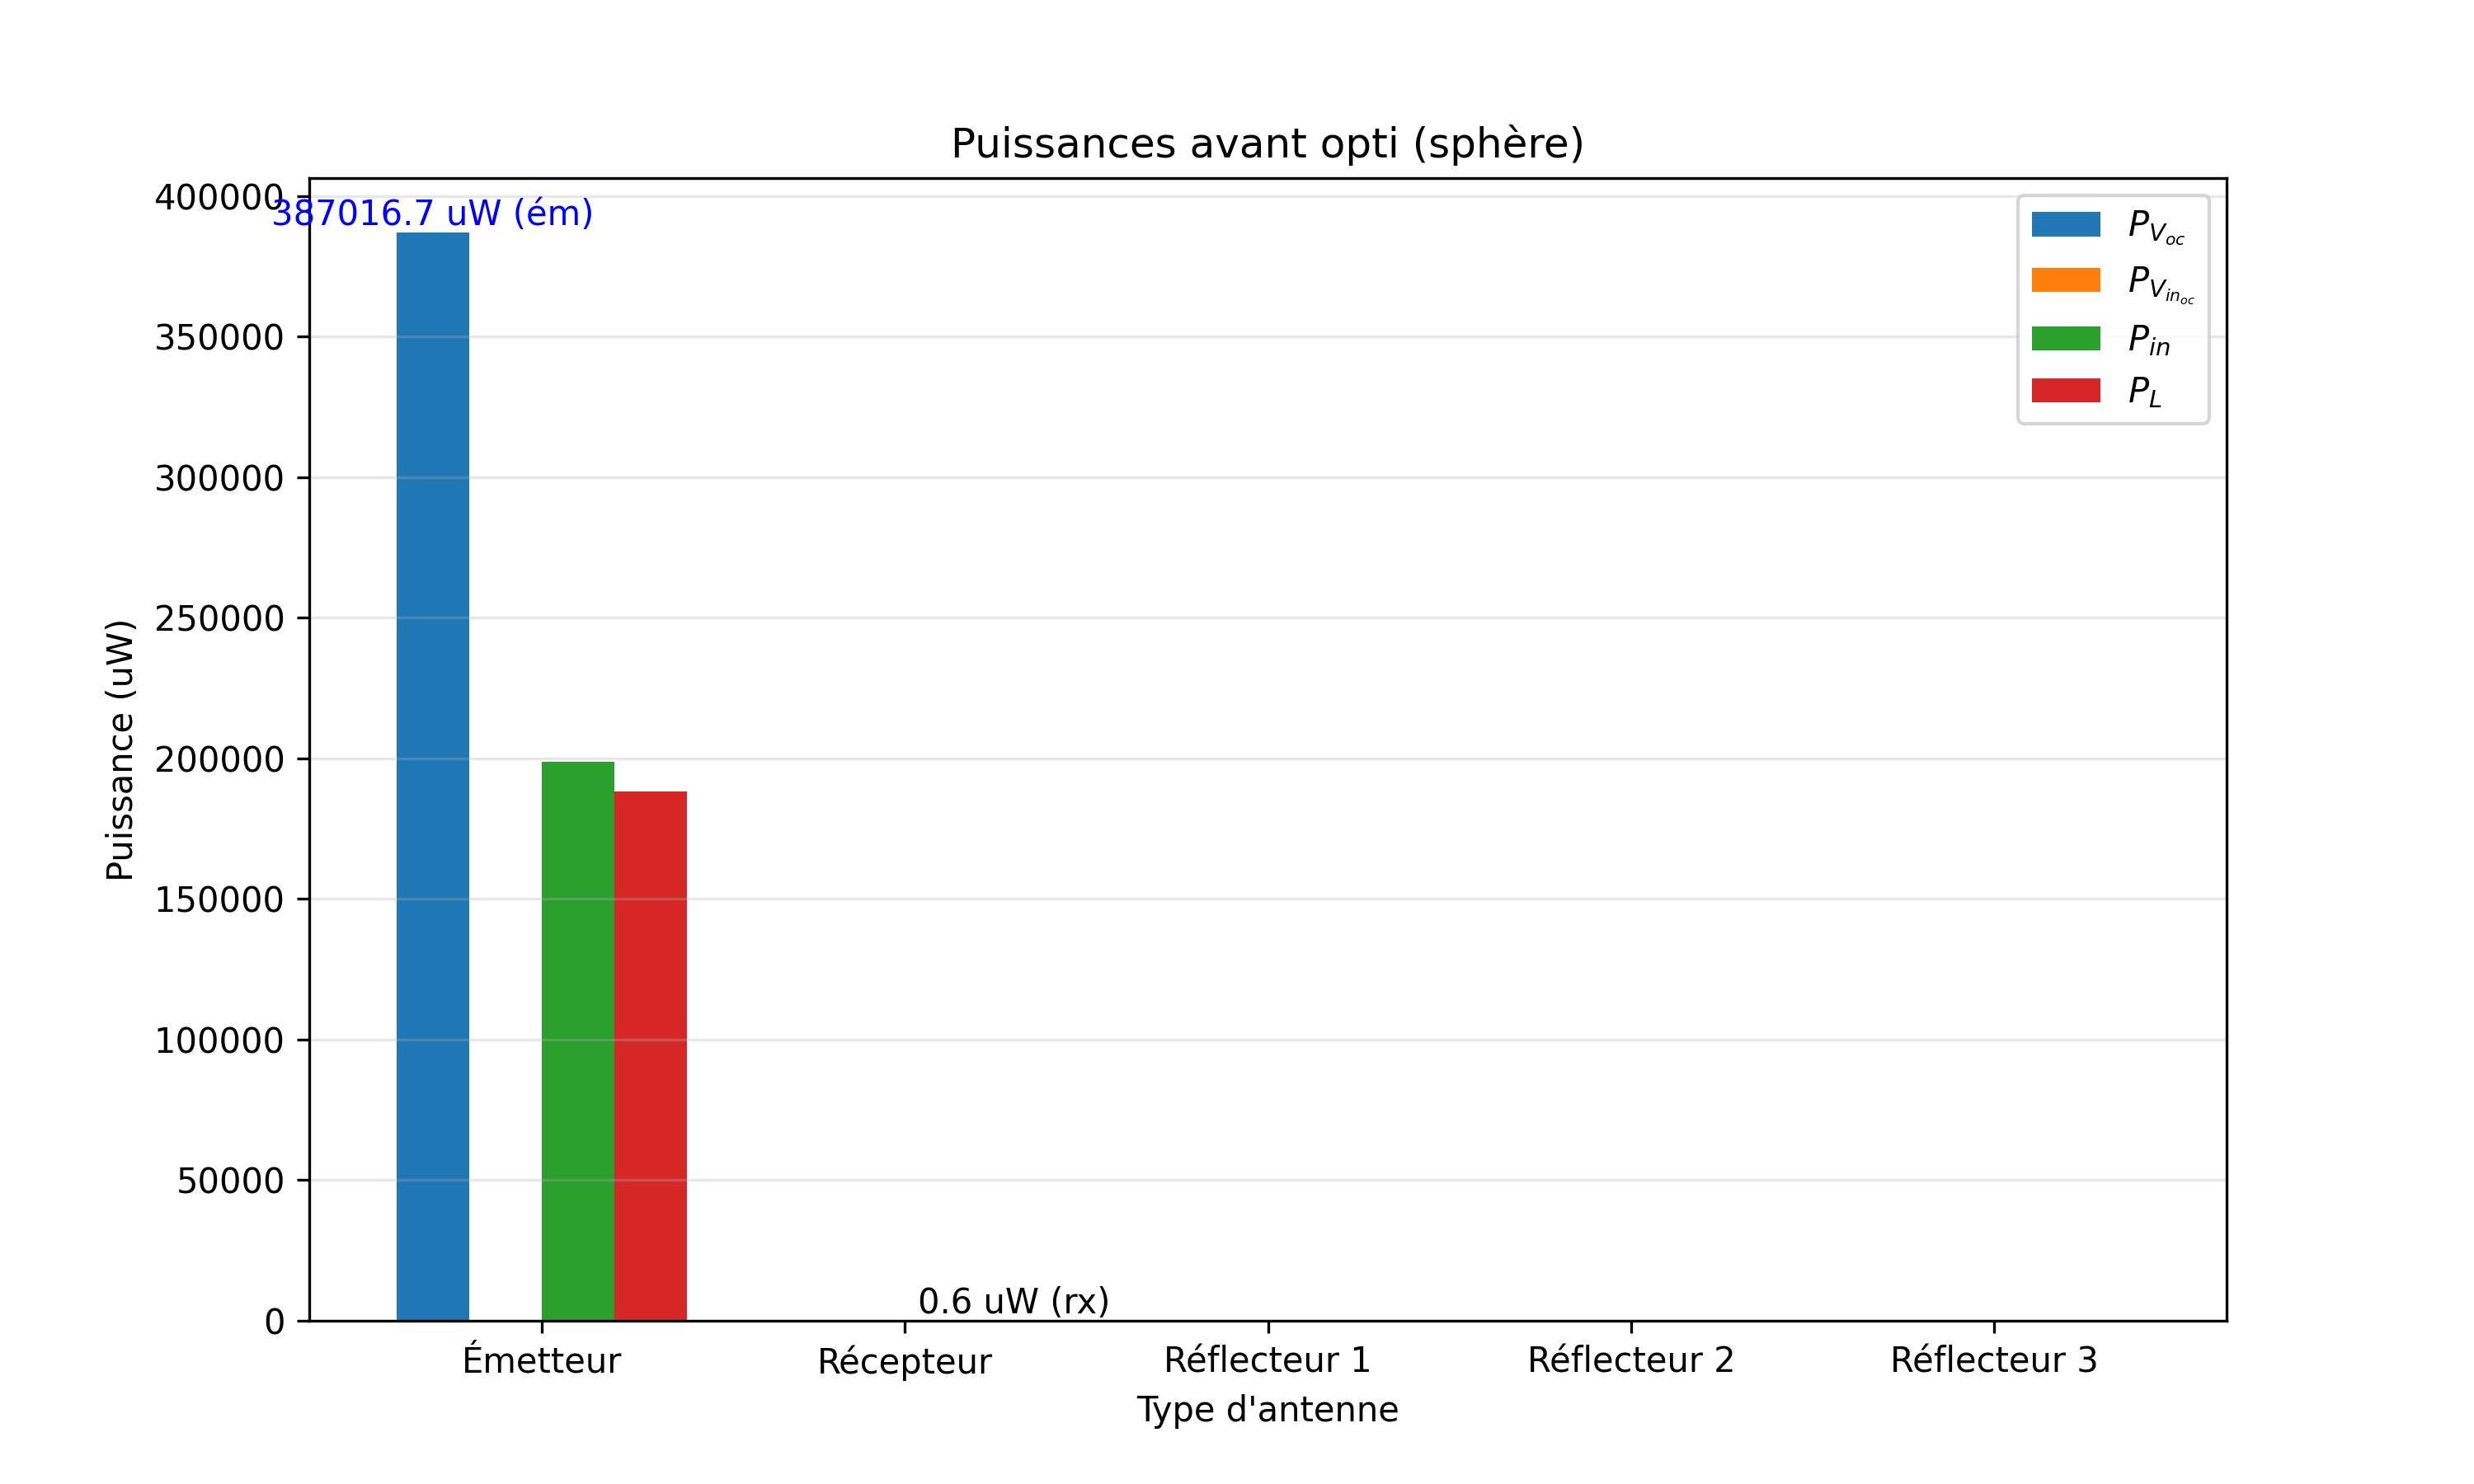

Data behind this chart, as committed beside it:
Dipole, P_V_oc(uW), P_Vin_oc(uW), P_in(uW), P_L(uW)
0, [387016.70162831], [-0.00959839], [198657.82271609], [188358.86931383]
1, [-0.], [1.22502736], [0.6206397], [0.60438766]
2, [-0.], [0.18424458], [0.09443291], [0.08981167]
3, [0.], [0.03032082], [0.01557719], [0.01474363]
4, [0.], [0.86302136], [0.43674407], [0.4262773]
